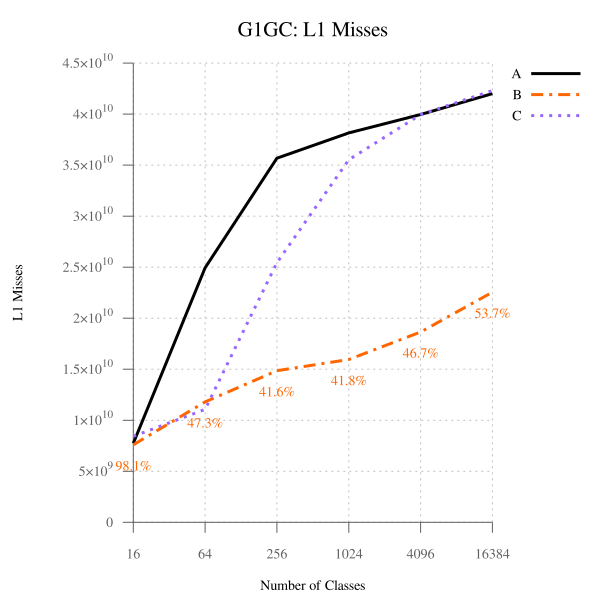

The table this chart was drawn from, first rows:
num_classes, A, B, B-to-A, C, C-to-A
16, 7744392486, 7597155031, 98.10, 8429257215, 108.8, 
64, 24936981763, 11796809457, 47.31, 11059653782, 44.35, 
256, 35680818927, 14860590423, 41.65, 25436056614, 71.29, 
1024, 38159578867, 15952825908, 41.81, 35529825133, 93.11, 
4096, 39962706888, 18648093118, 46.66, 39950077519, 99.97, 
16384, 42009530249, 22552587713, 53.68, 42308383674, 100.7, 
